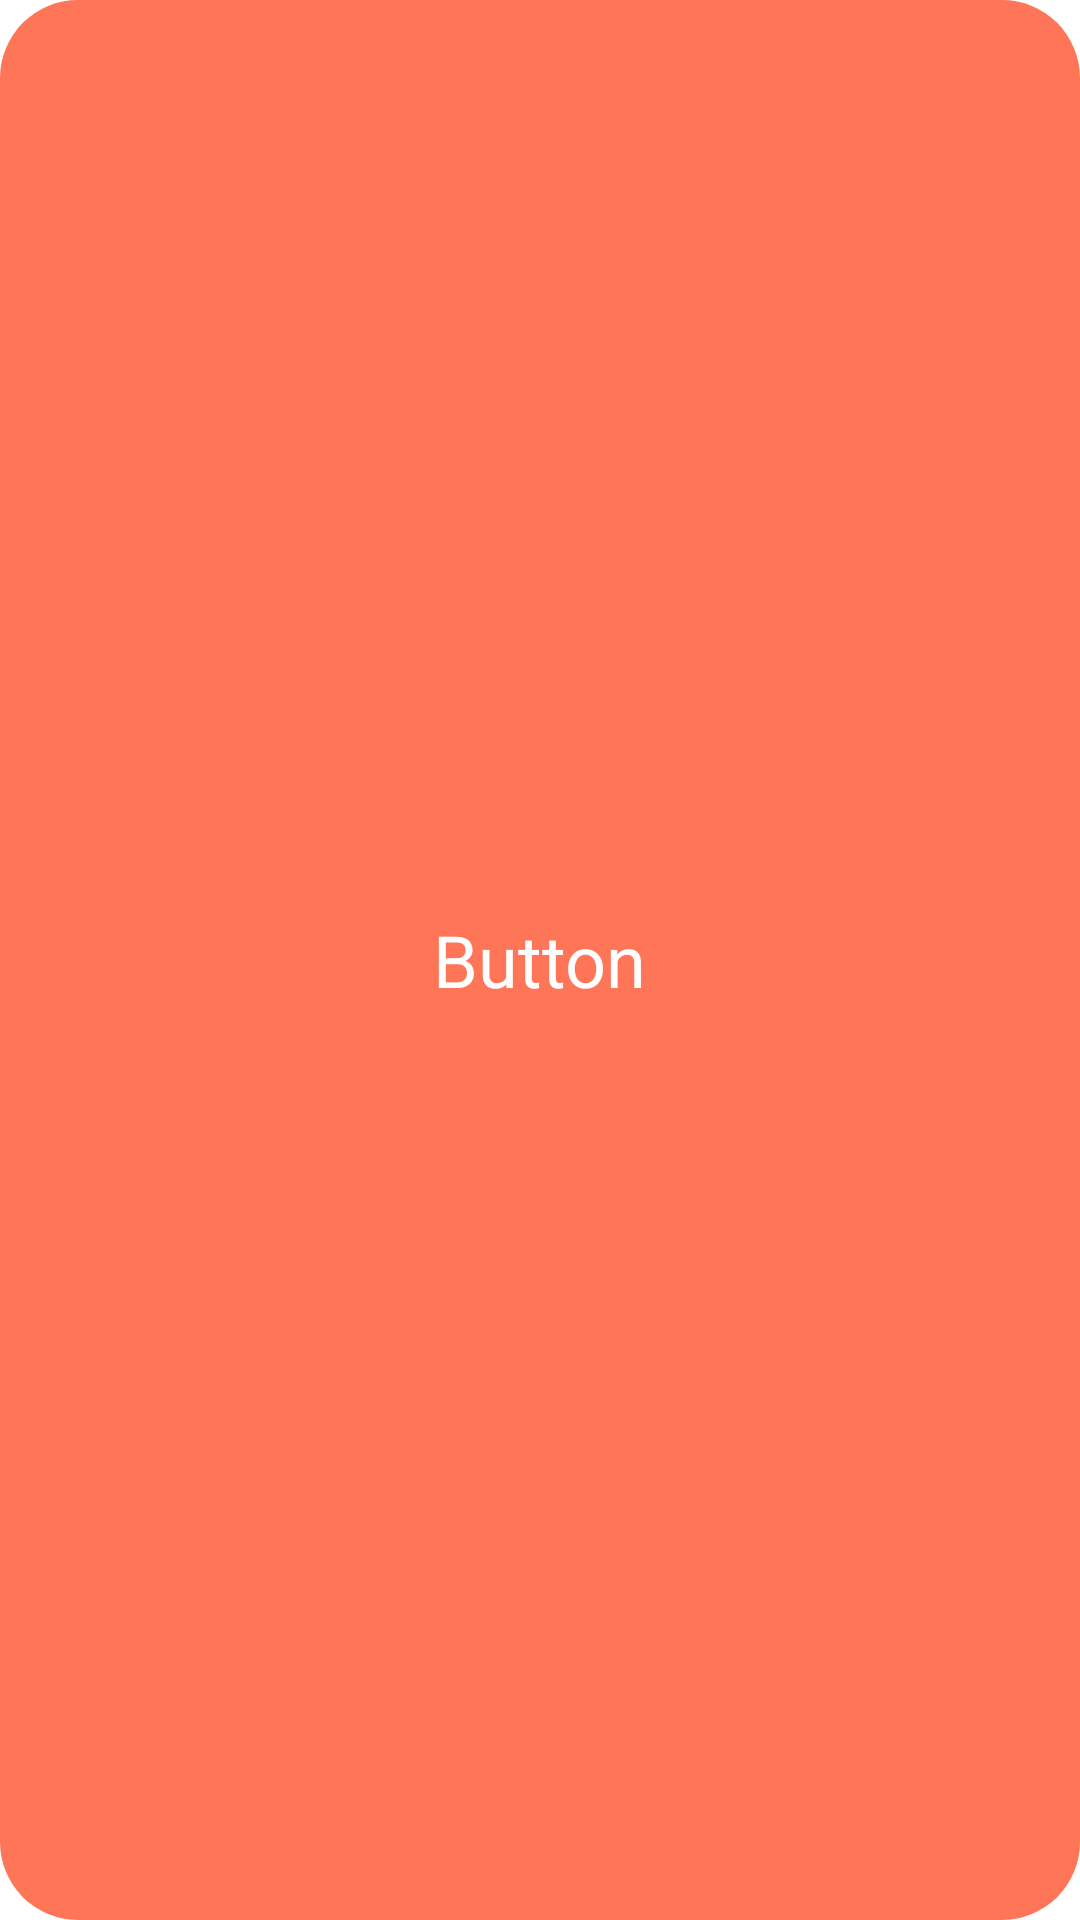

Write the Android layout XML for this screen, with the resource values it uses.
<!-- AndroidManifest.xml: application theme Theme.RentTable -->
<!-- res/layout/city_item.xml -->
<?xml version="1.0" encoding="utf-8"?>
<RelativeLayout xmlns:android="http://schemas.android.com/apk/res/android"
    android:id="@+id/CityItem"
    android:background="@drawable/button_shape"
    android:layout_marginStart="10dp"
    android:layout_marginTop="5dp"
    android:layout_marginEnd="10dp"
    android:layout_width="match_parent"
    android:layout_height="wrap_content"
    android:orientation="vertical">

    <TextView
        android:id="@+id/button"
        android:layout_width="wrap_content"
        android:layout_height="wrap_content"
        android:backgroundTint="@color/gray"
        android:layout_marginBottom="5dp"
        android:layout_marginEnd="5dp"
        android:layout_marginStart="5dp"
        android:layout_marginTop="5dp"
        android:text="@string/button"
        android:textColor="@color/white"
        android:layout_centerInParent="true"
        android:textSize="@dimen/cityTextSize">
    </TextView>
</RelativeLayout>
<!-- resources referenced by this layout -->
<resources>
  <color name="gray">#CBC8C8</color>
  <color name="white">#FFFFFFFF</color>
  <dimen name="cityTextSize">24sp</dimen>
  <!-- drawable button_shape (drawable) -->
  <?xml version="1.0" encoding="utf-8"?>
  <shape xmlns:android="http://schemas.android.com/apk/res/android">
      <corners android:radius="26dp" />
      <solid android:color="@color/melon" />
  </shape>
  <string name="button"> Button </string>
  <style name="Theme.RentTable" parent="Theme.MaterialComponents.DayNight.DarkActionBar">
          
          <item name="colorPrimary">@color/purple_500</item>
          <item name="colorPrimaryVariant">@color/purple_700</item>
          <item name="colorOnPrimary">@color/white</item>
          
          <item name="colorSecondary">@color/teal_200</item>
          <item name="colorSecondaryVariant">@color/teal_700</item>
          <item name="colorOnSecondary">@color/black</item>
          
          <item name="android:statusBarColor" tools:targetApi="l">?attr/colorPrimaryVariant</item>
          
      </style>
  <color name="melon">#FF7558</color>
  <color name="purple_500">#FF6200EE</color>
  <color name="purple_700">#FF3700B3</color>
  <color name="teal_200">#FF03DAC5</color>
  <color name="teal_700">#FF018786</color>
  <color name="black">#FF000000</color>
</resources>
